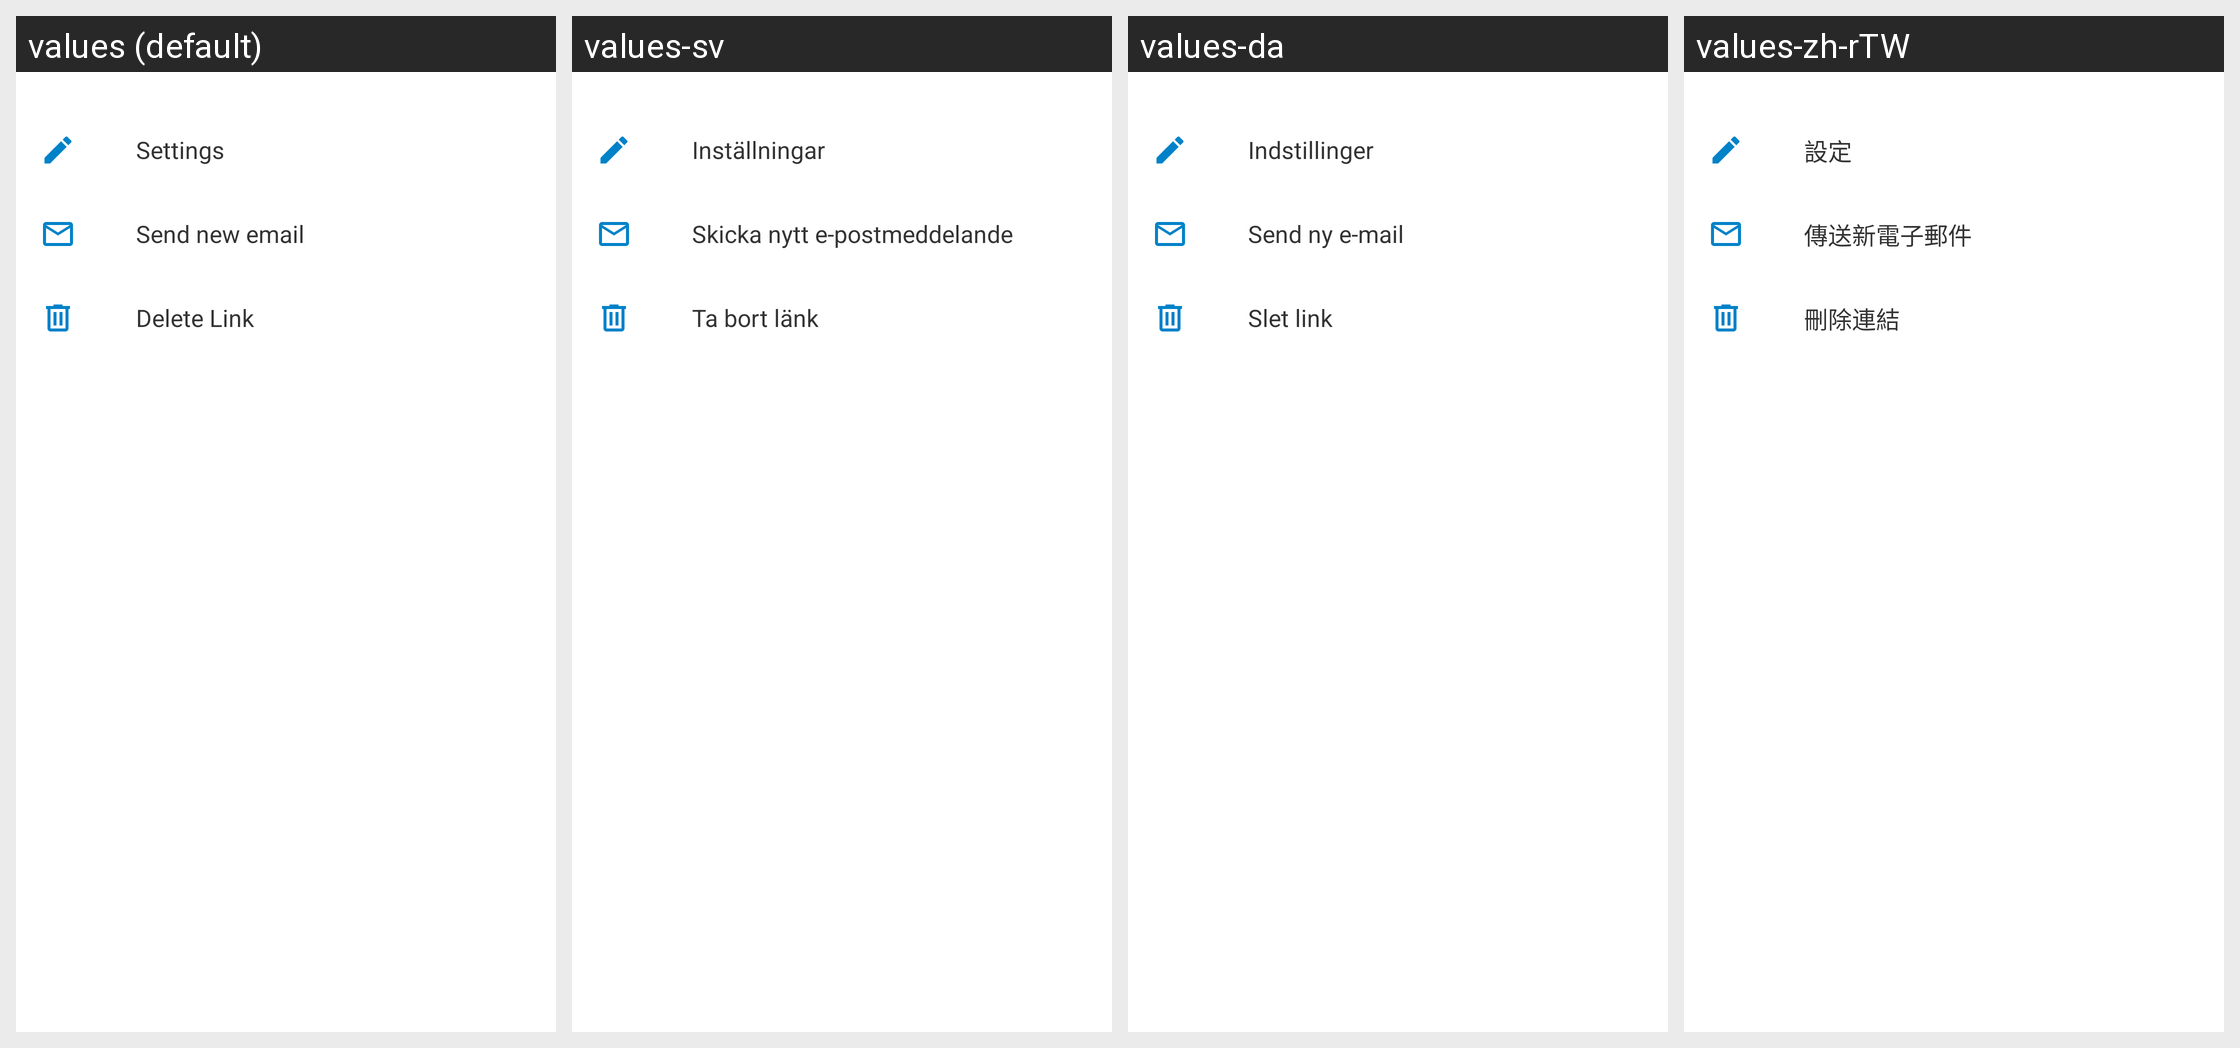

Strings drawn on this Android screen and how each of the app's shown locales translates them:
Android screen res/layout/file_details_sharing_menu_bottom_sheet_fragment.xml rendered under 4 locales, left to right: values (default), values-sv, values-da, values-zh-rTW. Device: Nexus 5 (rendered at 1080×1920; each locale shown at half size, 540×960, under a caption strip naming it); theme Theme.ownCloud.Toolbar.
Other locales in the repository, not shown: values-ar, values-ast, values-bg-rBG, values-br, values-ca, values-cs-rCZ, values-de, values-de-rDE, values-el, values-eo, values-es, values-es-rAR, values-es-rCL, values-es-rCO, values-es-rCR, values-es-rDO, values-es-rEC, values-es-rGT, values-es-rHN, values-es-rMX, values-es-rNI, values-es-rPA, values-es-rPE, values-es-rPY, values-es-rSV, values-es-rUY, values-et-rEE, values-eu, values-fa, values-fi-rFI, values-fr, values-ga, values-gd, values-gl, values-hr, values-hu-rHU, values-in, values-is, values-it, values-iw, values-ja-rJP, values-ka, values-ka-rGE, values-kab, values-ko, values-lo, values-lt-rLT, values-lv, values-mk, values-nb-rNO, values-nl, values-pl, values-pt-rBR, values-pt-rPT, values-ro, values-ru, values-sc, values-sk-rSK, values-sl, values-sq, values-sr, values-sr-rSP, values-sw, values-th-rTH, values-tk, values-tr, values-ug, values-uk, values-vi, values-zh-rCN, values-zh-rHK.
Strings drawn on this screen, with the default value and each locale's value (text and hints the layout hard-codes, and strings that could not be matched under every locale, appear in the picture but are not listed):

share_settings
  values: Settings
  values-sv: Inställningar
  values-da: Indstillinger
  values-zh-rTW: 設定

share_send_new_email
  values: Send new email
  values-sv: Skicka nytt e-postmeddelande
  values-da: Send ny e-mail
  values-zh-rTW: 傳送新電子郵件

delete_link
  values: Delete Link
  values-sv: Ta bort länk
  values-da: Slet link
  values-zh-rTW: 刪除連結
